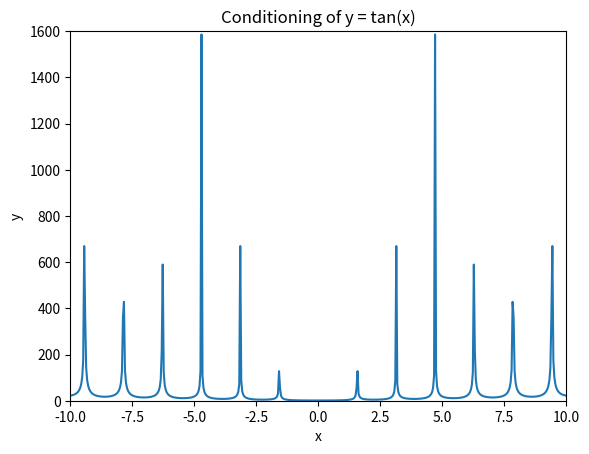

The matplotlib source for this figure:
import math
import matplotlib.pyplot as plt
import numpy as np

def f(x: int):
    return math.tan(x)

def fprime(x: int ):
    return 1 + (math.tan(x))**2

def condition(x: int):
    return abs((x*fprime(x))/f(x))



if __name__ == "__main__":
    xs = np.linspace(-10, 10, 500)
    ys = np.array(list(map(condition, xs)))

    fig = plt.figure()

    plt.axes()
    plt.xlabel("x")
    plt.ylabel("y")
    plt.xlim([-10,10])
    plt.ylim([0,1600])
    plt.title("Conditioning of y = tan(x)")
    plt.plot(xs, ys)
    plt.show()